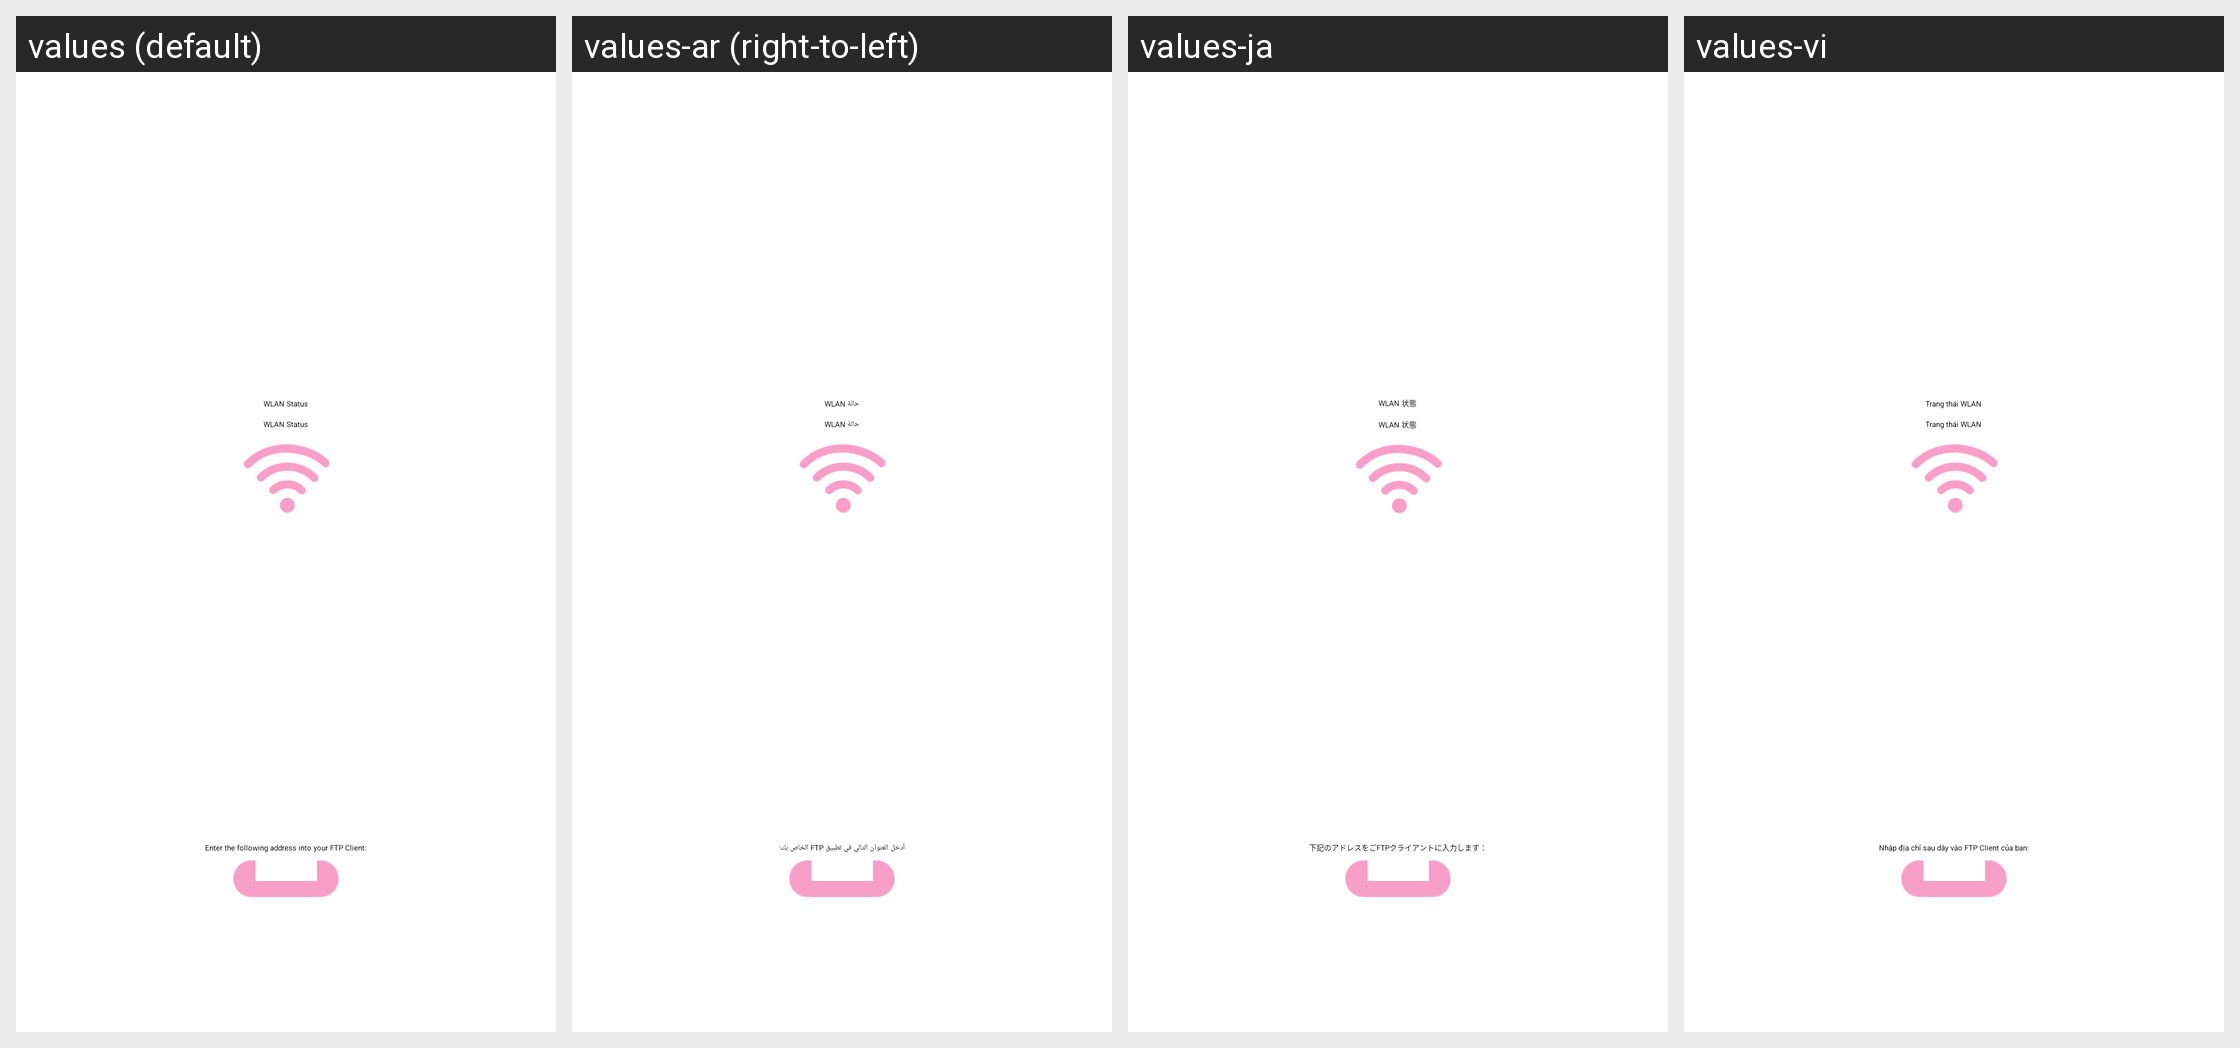

The same Android screen rendered under several of its app's locales, left to right. List the strings drawn on it with the default value and each locale's translation.
Android screen res/layout/server_control_activity.xml rendered under 4 locales, left to right: values (default), values-ar (right-to-left), values-ja, values-vi. Device: Nexus 5 (rendered at 1080×1920; each locale shown at half size, 540×960, under a caption strip naming it); theme FileManagerBase.
Other locales in the repository, not shown: values-de, values-en-rUS, values-es, values-fr, values-it, values-nl, values-pl, values-pt, values-ru, values-th, values-tr, values-ur, values-zh-rCN, values-zh-rTW.
Strings drawn on this screen, with the default value and each locale's value (text and hints the layout hard-codes, and strings that could not be matched under every locale, appear in the picture but are not listed):

wifi_state
  values: WLAN Status
  values-ar: حالة WLAN
  values-ja: WLAN 状態
  values-vi: Trang thái WLAN

instruction
  values: Enter the following address into your FTP Client:
  values-ar: أدخل العنوان التالي في تطبيق FTP الخاص بك:
  values-ja: 下記のアドレスをごFTPクライアントに入力します：
  values-vi: Nhập địa chỉ sau dây vào FTP Client của bạn:
